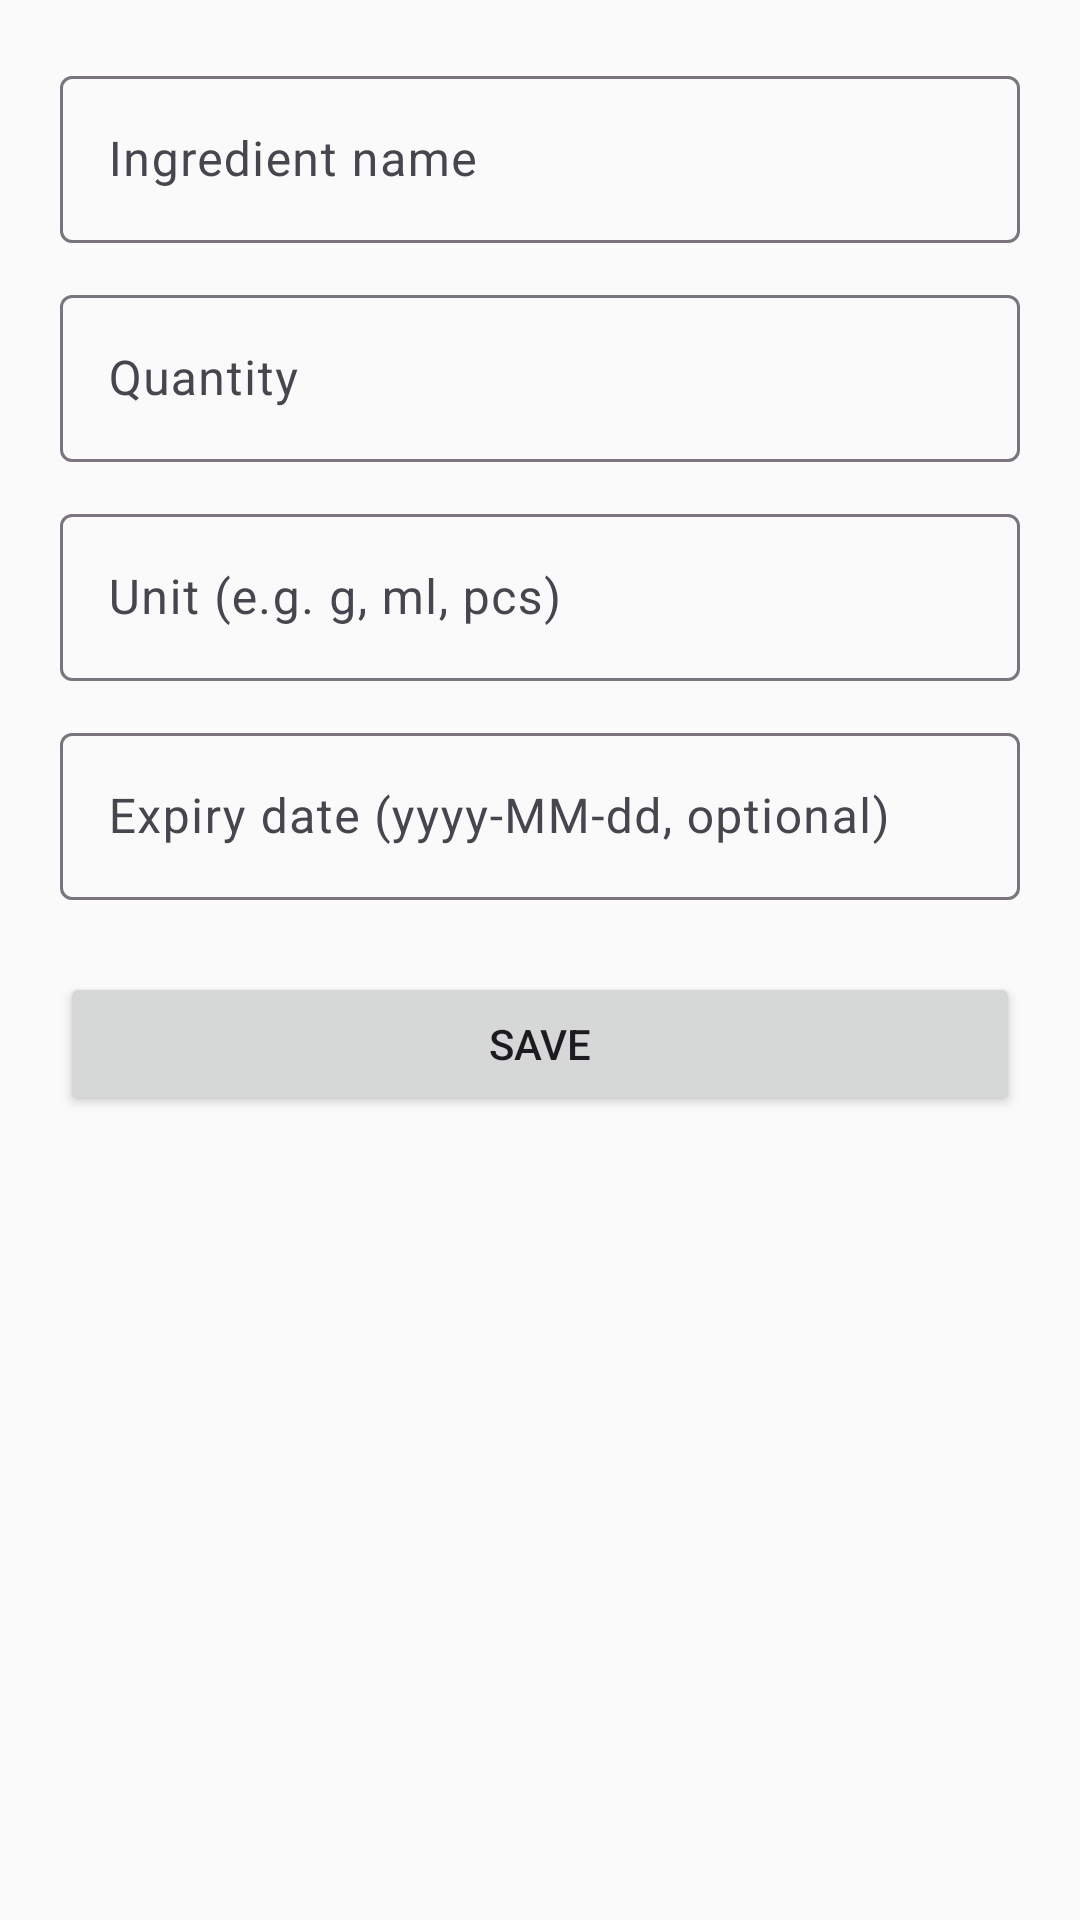

Write the Android layout XML for this screen, with the resource values it uses.
<!-- AndroidManifest.xml: application theme Theme.SmartPantry -->
<!-- res/layout/activity_add_edit.xml -->
<?xml version="1.0" encoding="utf-8"?>
<ScrollView xmlns:android="http://schemas.android.com/apk/res/android"
    android:layout_width="match_parent"
    android:layout_height="match_parent">

    <LinearLayout
        android:layout_width="match_parent"
        android:layout_height="wrap_content"
        android:orientation="vertical"
        android:padding="20dp">

        <com.google.android.material.textfield.TextInputLayout
            android:layout_width="match_parent"
            android:layout_height="wrap_content"
            android:hint="@string/hint_name">

            <com.google.android.material.textfield.TextInputEditText
                android:id="@+id/edit_name"
                android:layout_width="match_parent"
                android:layout_height="wrap_content"
                android:inputType="textCapWords" />
        </com.google.android.material.textfield.TextInputLayout>

        <com.google.android.material.textfield.TextInputLayout
            android:layout_width="match_parent"
            android:layout_height="wrap_content"
            android:layout_marginTop="12dp"
            android:hint="@string/hint_quantity">

            <com.google.android.material.textfield.TextInputEditText
                android:id="@+id/edit_quantity"
                android:layout_width="match_parent"
                android:layout_height="wrap_content"
                android:inputType="numberDecimal" />
        </com.google.android.material.textfield.TextInputLayout>

        <com.google.android.material.textfield.TextInputLayout
            android:layout_width="match_parent"
            android:layout_height="wrap_content"
            android:layout_marginTop="12dp"
            android:hint="@string/hint_unit">

            <com.google.android.material.textfield.TextInputEditText
                android:id="@+id/edit_unit"
                android:layout_width="match_parent"
                android:layout_height="wrap_content"
                android:inputType="text" />
        </com.google.android.material.textfield.TextInputLayout>

        <com.google.android.material.textfield.TextInputLayout
            android:layout_width="match_parent"
            android:layout_height="wrap_content"
            android:layout_marginTop="12dp"
            android:hint="@string/hint_expiry">

            <com.google.android.material.textfield.TextInputEditText
                android:id="@+id/edit_expiry"
                android:layout_width="match_parent"
                android:layout_height="wrap_content"
                android:inputType="date" />
        </com.google.android.material.textfield.TextInputLayout>

        <Button
            android:id="@+id/button_save"
            android:layout_width="match_parent"
            android:layout_height="wrap_content"
            android:layout_marginTop="24dp"
            android:text="@string/save" />

    </LinearLayout>

</ScrollView>
<!-- resources referenced by this layout -->
<resources>
  <string name="hint_expiry">Expiry date (yyyy-MM-dd, optional)</string>
  <string name="hint_name">Ingredient name</string>
  <string name="hint_quantity">Quantity</string>
  <string name="hint_unit">Unit (e.g. g, ml, pcs)</string>
  <string name="save">Save</string>
  <style name="Theme.SmartPantry" parent="Theme.Material3.DayNight.NoActionBar">
          <item name="colorPrimary">@color/primary</item>
          <item name="colorPrimaryDark">@color/primary_dark</item>
          <item name="colorSecondary">@color/accent</item>
          <item name="android:windowBackground">@color/background</item>
          <item name="android:statusBarColor" tools:targetApi="l">@color/primary_dark</item>
      </style>
  <color name="primary">#2E7D32</color>
  <color name="primary_dark">#1B5E20</color>
  <color name="accent">#00897B</color>
  <color name="background">#FAFAFA</color>
</resources>
